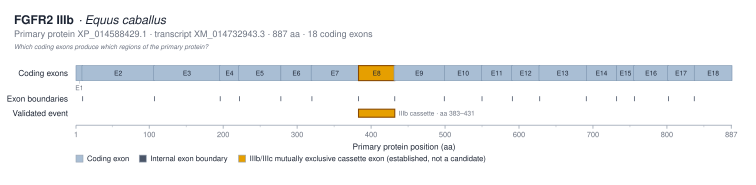

Values plotted in this chart, from the file beside it:
exon_label	exon_number	protein_start_aa	protein_end_aa	length_aa	genomic_start	genomic_end	transcript_id
E1	1	1	9	9			XM_014732943.3
E2	2	9	106	98			XM_014732943.3
E3	3	106	195	90			XM_014732943.3
E4	4	195	221	27			XM_014732943.3
E5	5	221	277	57			XM_014732943.3
E6	6	278	319	42			XM_014732943.3
E7	7	319	382	64			XM_014732943.3
E8	8	383	431	49			XM_014732943.3
E9	9	431	498	68			XM_014732943.3
E10	10	499	549	51			XM_014732943.3
E11	11	549	590	42			XM_014732943.3
E12	12	590	627	38			XM_014732943.3
E13	13	627	690	64			XM_014732943.3
E14	14	691	731	41			XM_014732943.3
E15	15	732	755	24			XM_014732943.3
E16	16	755	801	47			XM_014732943.3
E17	17	801	836	36			XM_014732943.3
E18	18	837	887	51			XM_014732943.3
